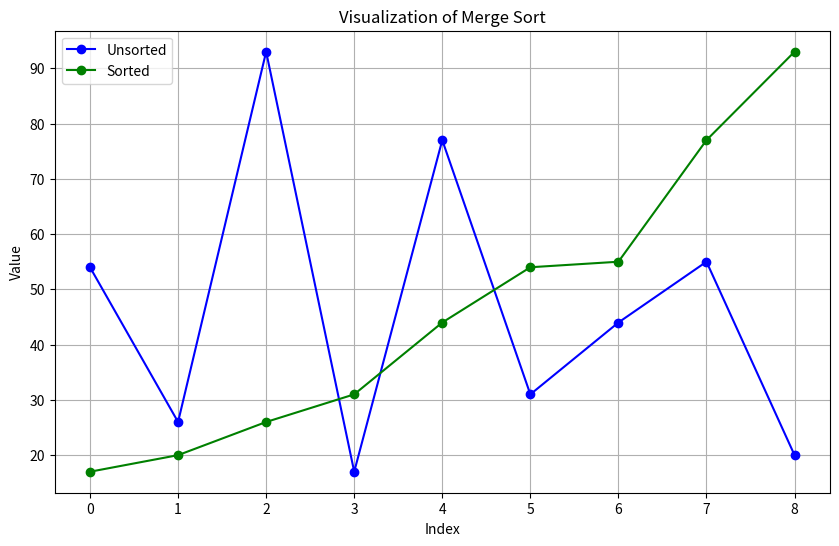

The matplotlib source for this figure:
import matplotlib.pyplot as plt
import numpy as np

def assign_value(destination_list, dest_index, source_list, src_index):
    """
    Assigns the value from source_list[src_index] to destination_list[dest_index].

    Args:
        destination_list (list): The list to which the value is assigned.
        dest_index (int): The index in the destination list where the value is assigned.
        source_list (list): The list from which the value is taken.
        src_index (int): The index in the source list from which the value is taken.
    """
    destination_list[dest_index] = source_list[src_index]

def merge_sort(input_list):
    """
    Sorts a list in ascending order using the merge sort algorithm.

    Args:
        input_list (list): The list to be sorted.

    Returns:
        list: The sorted list.
    """
    if len(input_list) > 1:
        mid = len(input_list) // 2
        left_half = input_list[:mid]
        right_half = input_list[mid:]

        # Recursively sort both halves
        merge_sort(left_half)
        merge_sort(right_half)

        i = j = k = 0

        # Merge the sorted halves
        while i < len(left_half) and j < len(right_half):
            if left_half[i] <= right_half[j]:
                input_list[k] = left_half[i]
                i += 1
            else:
                input_list[k] = right_half[j]
                j += 1
            k += 1

        # Copy remaining elements of left_half, if any
        while i < len(left_half):
            input_list[k] = left_half[i]
            i += 1
            k += 1

        # Copy remaining elements of right_half, if any
        while j < len(right_half):
            input_list[k] = right_half[j]
            j += 1
            k += 1

    return input_list

def visualize_sorting(input_list):
    """
    Visualizes the sorting process using matplotlib.

    Args:
        input_list (list): The list to be sorted and visualized.
    """
    x = np.arange(len(input_list))

    # Sort the list
    sorted_list = merge_sort(input_list.copy())

    # Plot the unsorted and sorted list in the same diagram
    plt.figure(figsize=(10, 6))
    plt.plot(x, input_list, label='Unsorted', color='blue', marker='o')
    plt.plot(x, sorted_list, label='Sorted', color='green', marker='o')
    plt.xlabel('Index')
    plt.ylabel('Value')
    plt.title('Visualization of Merge Sort')
    plt.legend()
    plt.grid(True)
    plt.show()

# Example usage
if __name__ == "__main__":
    example_list = [54, 26, 93, 17, 77, 31, 44, 55, 20]
    visualize_sorting(example_list)

